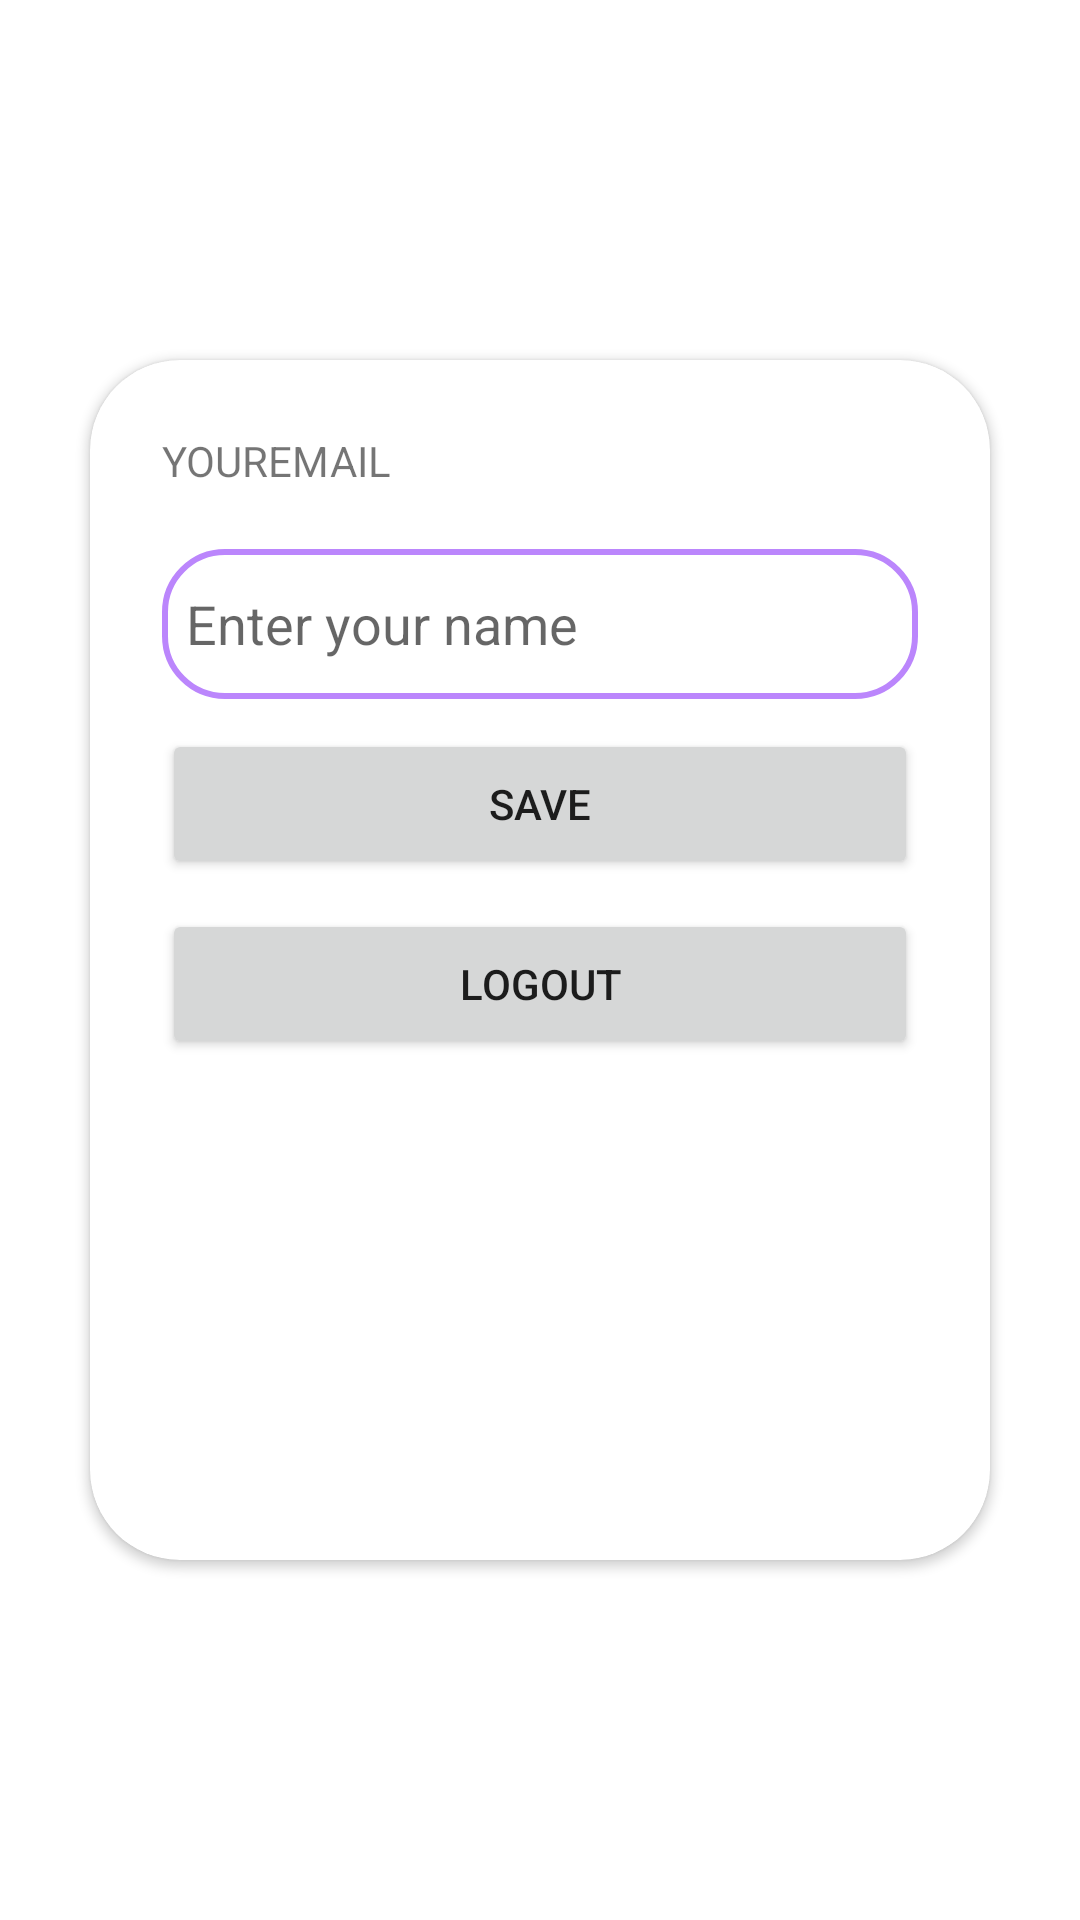

This screen was rendered from an Android layout file. Write that file and the resources it references.
<!-- AndroidManifest.xml: application theme Theme.MixpanelSupportAndroidSampleApp -->
<!-- res/layout/activity_profile_data.xml -->
<?xml version="1.0" encoding="utf-8"?>
<LinearLayout xmlns:android="http://schemas.android.com/apk/res/android"
    xmlns:app="http://schemas.android.com/apk/res-auto"
    xmlns:tools="http://schemas.android.com/tools"
    xmlns:card_view="http://schemas.android.com/apk/res-auto"
    android:layout_width="match_parent"
    android:layout_height="match_parent"
    android:background="@color/grey_300"
    tools:context=".ProfileData"
    android:gravity="center">

    <androidx.cardview.widget.CardView
        android:layout_width="match_parent"
        android:layout_height="wrap_content"
        android:minHeight="400dp"
        android:layout_margin="30dp"
        app:cardCornerRadius="30dp"
        app:cardElevation="2dp"
        android:background="@drawable/custom_text_edit">
        <LinearLayout
            android:layout_width="match_parent"
            android:layout_height="wrap_content"
            android:orientation="vertical"
            android:gravity="center_horizontal"
            android:padding="24dp">

            <TextView
                android:layout_width="match_parent"
                android:layout_height="wrap_content"
                android:text="YOUREMAIL"
                android:id="@+id/labelEmailValue"
                />

            <EditText
                android:id="@+id/inputName"
                android:layout_width="match_parent"
                android:layout_height="50dp"
                android:layout_marginTop="20dp"
                android:background="@drawable/custom_text_edit"
                android:hint="Enter your name"
                android:inputType="text"
                android:padding="8dp" />

            <Button
                android:layout_width="match_parent"
                android:layout_height="50dp"
                android:layout_marginTop="10dp"
                android:text="Save"
                android:id="@+id/btnSave"
                />

            <Button
                android:layout_width="match_parent"
                android:layout_height="50dp"
                android:layout_marginTop="10dp"
                android:text="Logout"
                android:id="@+id/btnLogOut"
                />

        </LinearLayout>
    </androidx.cardview.widget.CardView>
</LinearLayout>
<!-- resources referenced by this layout -->
<resources>
  <!-- drawable custom_text_edit (drawable) -->
  <?xml version="1.0" encoding="utf-8"?>
  <shape xmlns:android="http://schemas.android.com/apk/res/android" android:shape="rectangle">
      <stroke android:width="2dp" android:color="@color/purple_200" />
      <corners android:radius="20dp"/>
  </shape>
  <style name="Theme.MixpanelSupportAndroidSampleApp" parent="Theme.MaterialComponents.DayNight.NoActionBar">
          
          <item name="colorPrimary">@color/purple_500</item>
          <item name="colorPrimaryVariant">@color/purple_700</item>
          <item name="colorOnPrimary">@color/white</item>
          
          <item name="colorSecondary">@color/teal_200</item>
          <item name="colorSecondaryVariant">@color/teal_700</item>
          <item name="colorOnSecondary">@color/black</item>
          
          <item name="android:statusBarColor">?attr/colorPrimaryVariant</item>
          
      </style>
  <!-- not gathered from this repository: default colours our renderer supplied (Android Studio template values) -->
  <color name="purple_200">#FFBB86FC</color>
  <color name="purple_500">#FF6200EE</color>
  <color name="purple_700">#FF3700B3</color>
  <color name="teal_200">#FF03DAC5</color>
  <color name="teal_700">#FF018786</color>
  <color name="black">#FF000000</color>
  <color name="white">#FFFFFFFF</color>
</resources>
